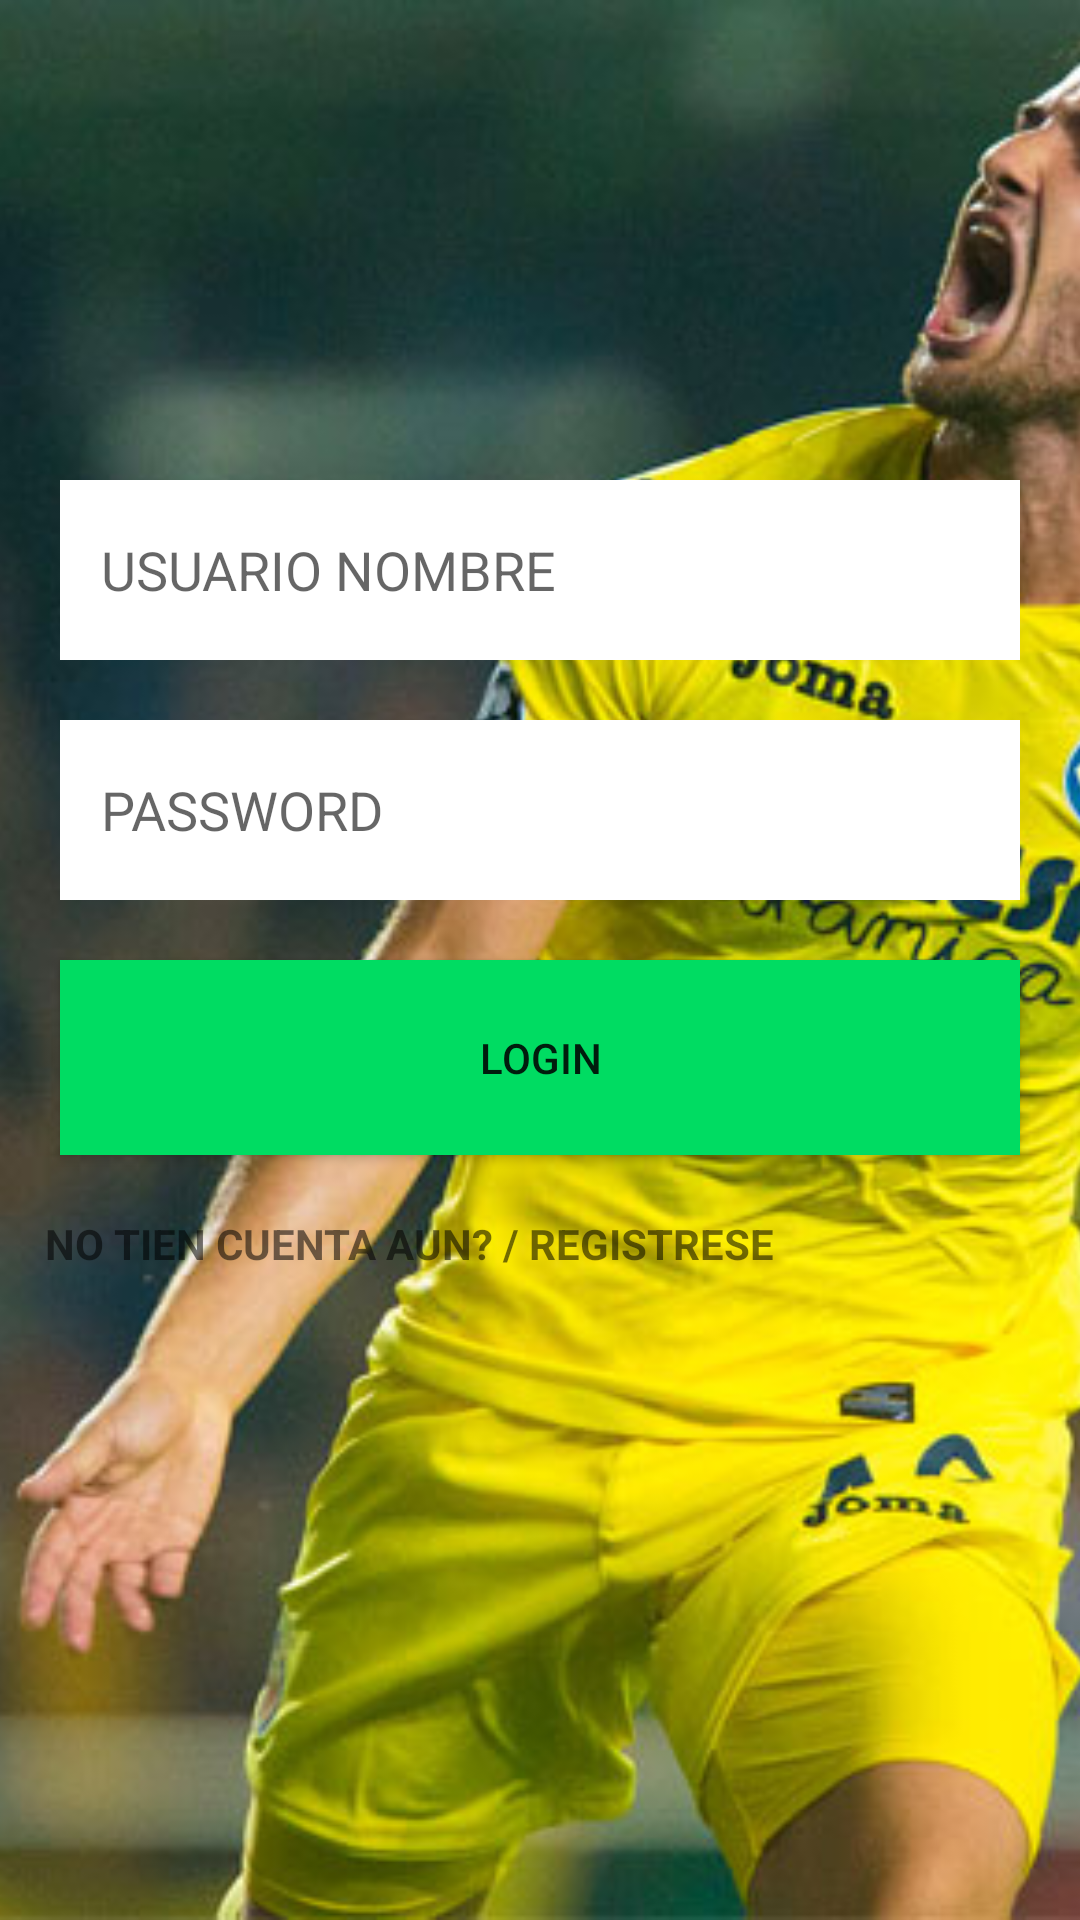

Here is an Android app screen rendered from its layout file. Give the layout XML and the strings, colors and styles it references.
<!-- AndroidManifest.xml: application theme AppTheme -->
<!-- res/layout/activity_login.xml -->
<?xml version="1.0" encoding="utf-8"?>
<RelativeLayout  xmlns:android="http://schemas.android.com/apk/res/android"
    android:layout_height="match_parent"
    android:layout_width="match_parent"
    android:orientation="vertical"
    android:paddingLeft="0dp"
    android:paddingRight="0dp"
    android:id="@+id/encabezado"
    >




    <RelativeLayout android:layout_width="match_parent"
        android:layout_height="match_parent"

        >
        <ImageView android:layout_width="match_parent"
            android:layout_alignParentTop="true"
            android:layout_alignParentBottom="true"
            android:src="@drawable/jugador"




            android:scaleType="centerCrop"

            android:layout_height="match_parent"
            android:id="@+id/imccccaw">
        </ImageView>

        <ImageView android:layout_width="match_parent"
            android:src="@drawable/logodeportcenter"
            android:layout_marginTop="30dp"
            android:layout_centerHorizontal="true"


            android:layout_marginLeft="20dp"
            android:layout_marginRight="20dp"

            android:layout_height="100dp"
            android:id="@+id/ima"/>

        <EditText
            android:id="@+id/usuario"
            android:layout_width="match_parent"
            android:layout_height="60dp"
            android:layout_below="@+id/ima"
            android:layout_marginLeft="20dp"
            android:layout_marginTop="30dp"
            android:layout_marginRight="20dp"
            android:background="@color/blanco"
            android:hint="  USUARIO NOMBRE
"
            android:padding="5dp" />

        <EditText
            android:id="@+id/password"
            android:layout_width="match_parent"
            android:layout_height="60dp"
            android:layout_below="@+id/usuario"
            android:layout_marginLeft="20dp"
            android:layout_marginTop="20dp"
            android:layout_marginRight="20dp"
            android:background="@color/blanco"
            android:hint="  PASSWORD"
            android:inputType="textPassword"
            android:padding="5dp" />

        <Button
            android:id="@+id/login"
            android:layout_width="match_parent"
            android:layout_height="65dp"
            android:layout_below="@+id/password"
            android:layout_marginLeft="20dp"
            android:layout_marginTop="20dp"
            android:layout_marginRight="20dp"
            android:background="@color/verde"
            android:text="LOGIN" />

        <TextView
            android:id="@+id/notienecuenta"
            android:layout_width="match_parent"
            android:layout_height="wrap_content"
            android:layout_below="@+id/login"
            android:layout_marginLeft="15dp"
            android:layout_marginTop="20dp"
            android:layout_marginRight="15dp"
            android:text="No tien Cuenta aun? / Registrese"
            android:textAllCaps="true"
            android:textColor="@color/com_facebook_button_send_background_color_pressed"
            android:textStyle="bold" />
    </RelativeLayout>

</RelativeLayout>
<!-- resources referenced by this layout -->
<resources>
  <color name="blanco">#ffffff</color>
  <color name="verde">#00DC62</color>
  <!-- drawable jugador: jpg bitmap (drawable, 80093 bytes) -->
  <style name="AppTheme" parent="Theme.AppCompat.Light.NoActionBar">
          
  
          <item name="colorControlNormal">#ffffff</item>
          <item name="colorControlActivated">#ffffff</item>
          <item name="colorControlHighlight">#ffffff</item>
  
  
  
  
  
      </style>
</resources>
